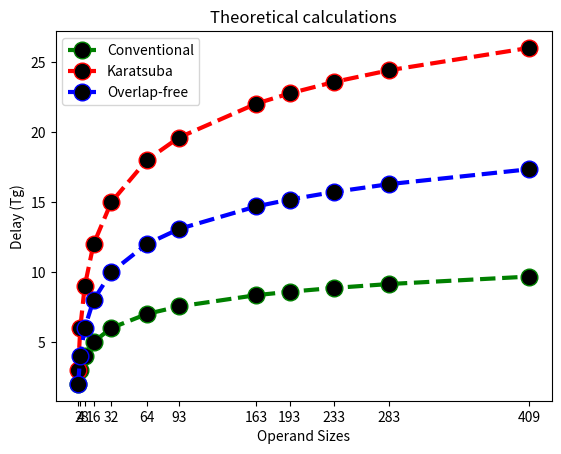

The matplotlib source for this figure:
import matplotlib.pyplot as plt
import math


x = [2, 4, 8, 16, 32, 64, 93, 163, 193, 233, 283, 409]

y = []

for i in range(0, len(x)):
    y.append( 1+math.log(x[i],2)  )




# plotting the points
plt.plot(x, y, color='green', linestyle='--', linewidth = 3,
		marker='o', markerfacecolor='black', markersize=12, label='Conventional')








y_KA = []

for i in range(0, len(x)):
    y_KA.append( 3*math.log(x[i],2)  )




# plotting the points
plt.plot(x, y_KA, color='red', linestyle='--', linewidth = 3,
		marker='o', markerfacecolor='black', markersize=12, label='Karatsuba')







y_OKA = []

for i in range(0, len(x)):
    y_OKA.append( 2*math.log(x[i],2)  )




# plotting the points
plt.plot(x, y_OKA, color='blue', linestyle='--', linewidth = 3,
		marker='o', markerfacecolor='black', markersize=12, label='Overlap-free')



# naming the x axis
plt.xlabel('Operand Sizes')
# naming the y axis
plt.ylabel('Delay (Tg)')

plt.xticks(x, x)
plt.yticks()










# giving a title to my graph
plt.title('Theoretical calculations')

plt.legend() 

# function to show the plot
plt.show()
